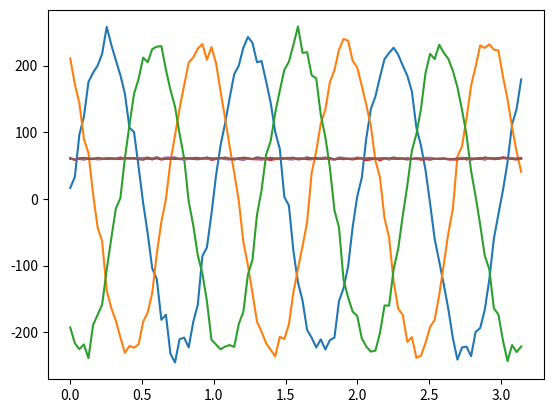

Reproduce this figure in Python.
import math
import pandas as pd
import numpy as np
import matplotlib.pyplot as plt

# Constants
v_line = 400 #V
v_phase = v_line / math.sqrt(3)
load = 36 #kW
single_load = load/3
power_factor = 0.86
iters = 1
time = np.linspace(0, iters*np.pi, 100*iters)

# noise arrays
noise1 = np.random.normal(0,10,100*iters)
noise2 = np.random.normal(0,10,100*iters)
noise3 = np.random.normal(0,10,100*iters)
noise4 = np.random.normal(0,1,100*iters)
noise5 = np.random.normal(0,1,100*iters)
noise6 = np.random.normal(0,1,100*iters)

# result arrays
v1 = []
v2 = []
v3 = []
i1 = []
i2 = []
i3 = []

for t in time:
    v1.append(v_phase * math.sin(2*math.pi*t))
    v2.append(v_phase * math.sin(2*math.pi*t+2/3*math.pi))
    v3.append(v_phase * math.sin(2*math.pi*t+4/3*math.pi))
    i1.append(single_load / power_factor * 1000 / v_phase)
    i2.append(single_load / power_factor * 1000 / v_phase)
    i3.append(single_load / power_factor * 1000 / v_phase)

# Add noise
v1 = v1+noise1
v2 = v2+noise2
v3 = v3+noise3
i1 = i1+noise4
i2 = i2+noise5
i3 = i3+noise6

# Plotting
plt.plot(time, v1, label='V1')
plt.plot(time, v2, label='V2')
plt.plot(time, v3, label='V3')
plt.show()
plt.plot(time, i1, label='I1')
plt.plot(time, i2, label='I2')
plt.plot(time, i3, label='I3')
plt.show()

# Save results as csv
dict = {
    'time':time,
    'v1':v1,
    'v2':v2,
    'v3':v3,
    'i1':i1,
    'i2':i2,
    'i3':i3,
}

df = pd.DataFrame(dict)
df.to_csv('3phase2.csv')